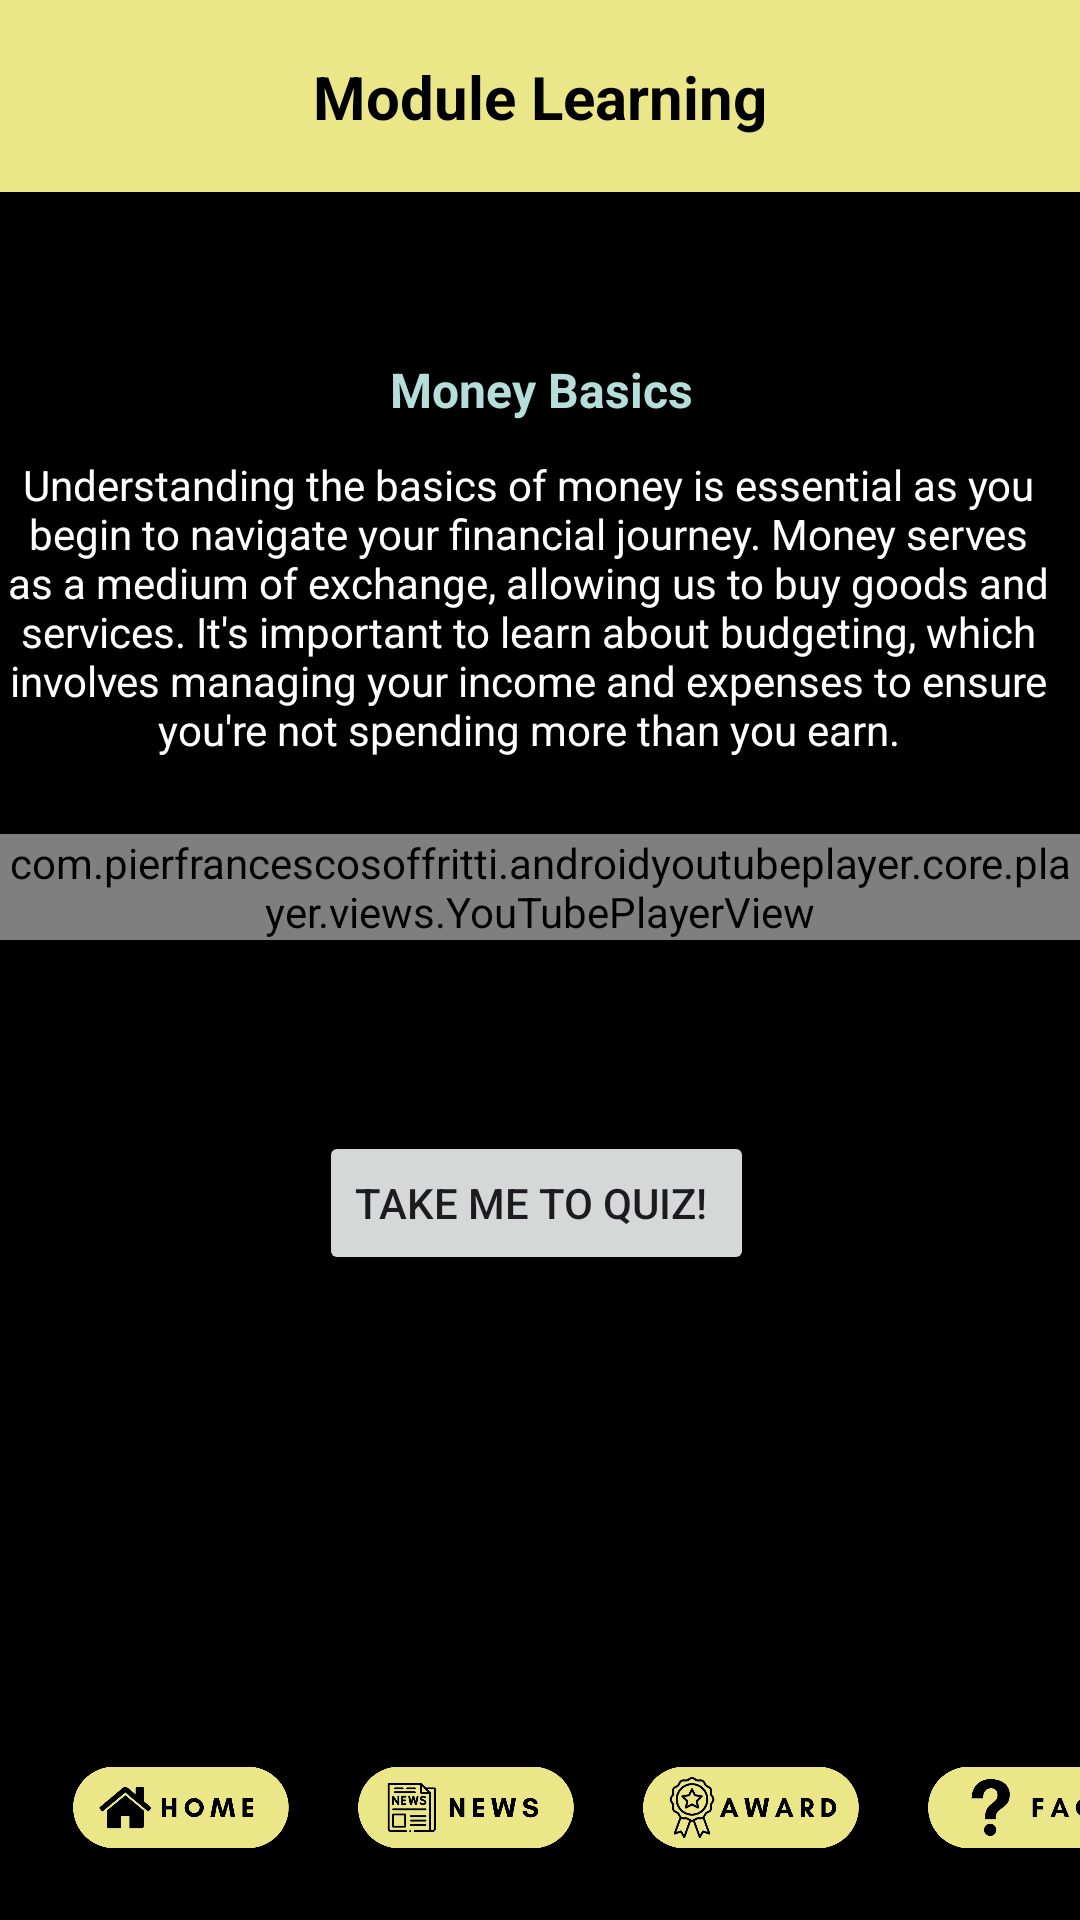

Reconstruct the res/layout file that produces this screen, plus the resources it refers to.
<!-- AndroidManifest.xml: application theme Theme.AppCompat.Light.NoActionBar -->
<!-- res/layout/money_learning.xml -->
<?xml version="1.0" encoding="utf-8"?>
<androidx.constraintlayout.widget.ConstraintLayout xmlns:android="http://schemas.android.com/apk/res/android"
    xmlns:app="http://schemas.android.com/apk/res-auto"
    xmlns:tools="http://schemas.android.com/tools"
    android:layout_width="match_parent"
    android:layout_height="match_parent"
    android:orientation="vertical"
    android:background="@color/black"
    tools:context=".Learning.MoneyLearning">

    <androidx.appcompat.widget.Toolbar
        android:id="@+id/heading3"
        android:layout_width="match_parent"
        android:layout_height="wrap_content"
        android:background="#EBE789"
        android:minHeight="?attr/actionBarSize"
        android:theme="?attr/actionBarTheme"
        app:layout_constraintTop_toTopOf="parent"
        tools:layout_editor_absoluteX="0dp" />

    <com.pierfrancescosoffritti.androidyoutubeplayer.core.player.views.YouTubePlayerView
        android:id="@+id/youtube_player_view"
        android:layout_width="match_parent"
        android:layout_height="wrap_content"
        android:layout_marginTop="20dp"
        app:autoPlay="true"
        app:layout_constraintEnd_toEndOf="parent"
        app:layout_constraintHorizontal_bias="0.0"
        app:layout_constraintStart_toStartOf="parent"
        app:layout_constraintTop_toBottomOf="@+id/textView8"
        app:videoId="GwAIu-RA_WA" />

    <TextView
        android:id="@+id/textView8"
        android:layout_width="377dp"
        android:layout_height="144dp"
        android:layout_marginTop="50dp"
        android:background="@drawable/btn_opt"
        android:paddingTop="5dp"
        android:text="Money Basics"
        android:textAlignment="center"
        android:textColor="#B5DDDA"
        android:textSize="16sp"
        android:textStyle="bold"
        app:layout_constraintEnd_toEndOf="parent"
        app:layout_constraintStart_toStartOf="parent"
        app:layout_constraintTop_toBottomOf="@+id/heading3" />

    <TextView
        android:id="@+id/title2"
        android:layout_width="wrap_content"
        android:layout_height="wrap_content"
        android:text="Module Learning"
        android:textColor="@color/black"
        android:textSize="20sp"
        android:textStyle="bold"
        app:layout_constraintBottom_toBottomOf="@+id/heading3"
        app:layout_constraintEnd_toEndOf="@+id/heading3"
        app:layout_constraintStart_toStartOf="@+id/heading3"
        app:layout_constraintTop_toTopOf="@+id/heading3" />

    <Button
        android:id="@+id/quiz_button"
        android:layout_width="wrap_content"
        android:layout_height="wrap_content"
        android:text="Take me to Quiz! "
        app:layout_constraintBottom_toBottomOf="parent"
        app:layout_constraintEnd_toEndOf="parent"
        app:layout_constraintHorizontal_bias="0.494"
        app:layout_constraintStart_toStartOf="parent"
        app:layout_constraintTop_toBottomOf="@+id/youtube_player_view"
        app:layout_constraintVertical_bias="0.229" />

    <ImageView
        android:id="@+id/back_button2"
        android:layout_width="45dp"
        android:layout_height="54dp"
        app:layout_constraintBottom_toBottomOf="@+id/heading3"
        app:layout_constraintEnd_toEndOf="parent"
        app:layout_constraintHorizontal_bias="0.043"
        app:layout_constraintStart_toStartOf="parent"
        app:layout_constraintTop_toTopOf="parent"
        app:layout_constraintVertical_bias="0.0"
        app:srcCompat="@drawable/ic_back"
        app:tint="@color/black" />

    <TextView
        android:id="@+id/textView2"
        android:layout_width="352dp"
        android:layout_height="109dp"
        android:layout_marginBottom="2dp"
        android:paddingTop="5dp"
        android:text="Understanding the basics of money is essential as you begin to navigate your financial journey. Money serves as a medium of exchange, allowing us to buy goods and services. It's important to learn about budgeting, which involves managing your income and expenses to ensure you're not spending more than you earn."
        android:textAlignment="center"
        android:textColor="@color/white"
        app:layout_constraintBottom_toBottomOf="@+id/textView8"
        app:layout_constraintEnd_toEndOf="parent"
        app:layout_constraintStart_toStartOf="@+id/textView8" />

    <ImageView
        android:id="@+id/news_iv"
        android:layout_width="80dp"
        android:layout_height="75dp"
        android:layout_marginStart="15dp"
        app:layout_constraintBottom_toBottomOf="parent"
        app:layout_constraintStart_toEndOf="@+id/home_iv"
        app:srcCompat="@drawable/newsc" />

    <ImageView
        android:id="@+id/home_iv"
        android:layout_width="80dp"
        android:layout_height="75dp"
        android:layout_marginStart="20dp"
        app:layout_constraintBottom_toBottomOf="parent"
        app:layout_constraintStart_toStartOf="parent"
        app:srcCompat="@drawable/homec" />

    <ImageView
        android:id="@+id/award_iv"
        android:layout_width="80dp"
        android:layout_height="75dp"
        android:layout_marginStart="15dp"
        app:layout_constraintBottom_toBottomOf="parent"
        app:layout_constraintStart_toEndOf="@+id/news_iv"
        app:srcCompat="@drawable/awardc" />

    <ImageView
        android:id="@+id/faq_iv"
        android:layout_width="80dp"
        android:layout_height="75dp"
        android:layout_marginStart="15dp"
        app:layout_constraintBottom_toBottomOf="parent"
        app:layout_constraintStart_toEndOf="@+id/award_iv"
        app:srcCompat="@drawable/faqc" />

</androidx.constraintlayout.widget.ConstraintLayout>
<!-- resources referenced by this layout -->
<resources>
  <color name="black">#FF000000</color>
  <color name="white">#FFFFFFFF</color>
  <!-- drawable awardc: png bitmap (drawable, 60594 bytes) -->
  <!-- drawable faqc: png bitmap (drawable, 25158 bytes) -->
  <!-- drawable homec: png bitmap (drawable, 30355 bytes) -->
  <!-- drawable newsc: png bitmap (drawable, 33822 bytes) -->
  <style name="Theme.AppCompat.Light.NoActionBar" parent="Base.Theme.AppCompat.Light.NoActionBar" />
  <style name="Base.Theme.AppCompat.Light.NoActionBar" parent="Theme.Material3.DayNight.NoActionBar">
          
          
      </style>
</resources>
